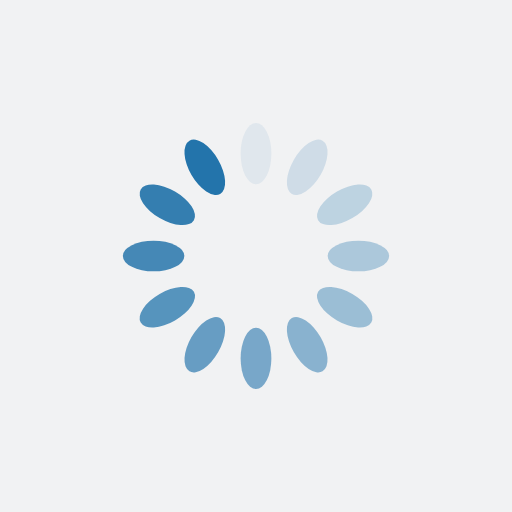
t = 0.00 s
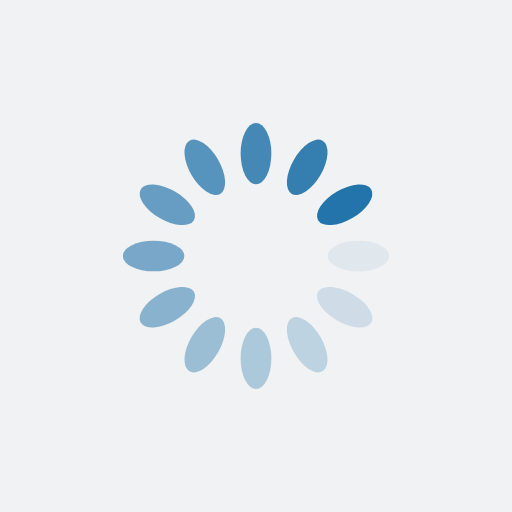
t = 0.25 s
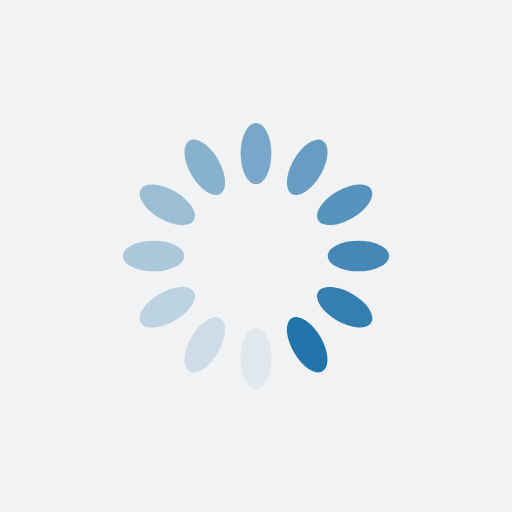
t = 0.50 s
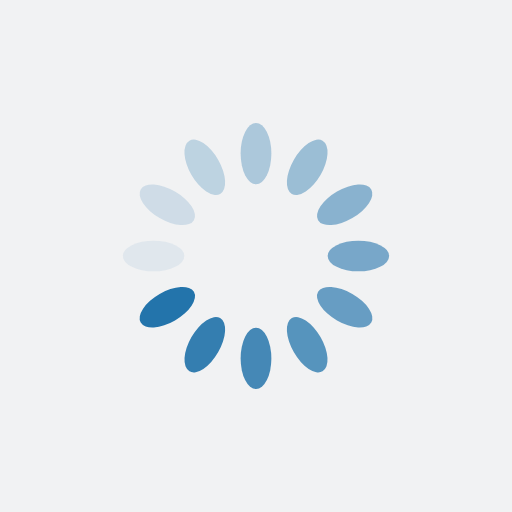
t = 0.75 s

The animated SVG that drew these frames (rendered in a browser with its animation timeline set to each time). Animation: 12 SMIL elements (animate=12); one cycle of 1.00 s, repeats indefinitely.

<?xml version="1.0" encoding="utf-8"?>
<svg xmlns="http://www.w3.org/2000/svg" xmlns:xlink="http://www.w3.org/1999/xlink" style="margin: auto; background: rgb(241, 242, 243); display: block; shape-rendering: auto;" width="200px" height="200px" viewBox="0 0 100 100" preserveAspectRatio="xMidYMid">
<g transform="rotate(0 50 50)">
  <rect x="47" y="24" rx="3" ry="6" width="6" height="12" fill="#2374ab">
    <animate attributeName="opacity" values="1;0" keyTimes="0;1" dur="1s" begin="-0.9166666666666666s" repeatCount="indefinite"></animate>
  </rect>
</g><g transform="rotate(30 50 50)">
  <rect x="47" y="24" rx="3" ry="6" width="6" height="12" fill="#2374ab">
    <animate attributeName="opacity" values="1;0" keyTimes="0;1" dur="1s" begin="-0.8333333333333334s" repeatCount="indefinite"></animate>
  </rect>
</g><g transform="rotate(60 50 50)">
  <rect x="47" y="24" rx="3" ry="6" width="6" height="12" fill="#2374ab">
    <animate attributeName="opacity" values="1;0" keyTimes="0;1" dur="1s" begin="-0.75s" repeatCount="indefinite"></animate>
  </rect>
</g><g transform="rotate(90 50 50)">
  <rect x="47" y="24" rx="3" ry="6" width="6" height="12" fill="#2374ab">
    <animate attributeName="opacity" values="1;0" keyTimes="0;1" dur="1s" begin="-0.6666666666666666s" repeatCount="indefinite"></animate>
  </rect>
</g><g transform="rotate(120 50 50)">
  <rect x="47" y="24" rx="3" ry="6" width="6" height="12" fill="#2374ab">
    <animate attributeName="opacity" values="1;0" keyTimes="0;1" dur="1s" begin="-0.5833333333333334s" repeatCount="indefinite"></animate>
  </rect>
</g><g transform="rotate(150 50 50)">
  <rect x="47" y="24" rx="3" ry="6" width="6" height="12" fill="#2374ab">
    <animate attributeName="opacity" values="1;0" keyTimes="0;1" dur="1s" begin="-0.5s" repeatCount="indefinite"></animate>
  </rect>
</g><g transform="rotate(180 50 50)">
  <rect x="47" y="24" rx="3" ry="6" width="6" height="12" fill="#2374ab">
    <animate attributeName="opacity" values="1;0" keyTimes="0;1" dur="1s" begin="-0.4166666666666667s" repeatCount="indefinite"></animate>
  </rect>
</g><g transform="rotate(210 50 50)">
  <rect x="47" y="24" rx="3" ry="6" width="6" height="12" fill="#2374ab">
    <animate attributeName="opacity" values="1;0" keyTimes="0;1" dur="1s" begin="-0.3333333333333333s" repeatCount="indefinite"></animate>
  </rect>
</g><g transform="rotate(240 50 50)">
  <rect x="47" y="24" rx="3" ry="6" width="6" height="12" fill="#2374ab">
    <animate attributeName="opacity" values="1;0" keyTimes="0;1" dur="1s" begin="-0.25s" repeatCount="indefinite"></animate>
  </rect>
</g><g transform="rotate(270 50 50)">
  <rect x="47" y="24" rx="3" ry="6" width="6" height="12" fill="#2374ab">
    <animate attributeName="opacity" values="1;0" keyTimes="0;1" dur="1s" begin="-0.16666666666666666s" repeatCount="indefinite"></animate>
  </rect>
</g><g transform="rotate(300 50 50)">
  <rect x="47" y="24" rx="3" ry="6" width="6" height="12" fill="#2374ab">
    <animate attributeName="opacity" values="1;0" keyTimes="0;1" dur="1s" begin="-0.08333333333333333s" repeatCount="indefinite"></animate>
  </rect>
</g><g transform="rotate(330 50 50)">
  <rect x="47" y="24" rx="3" ry="6" width="6" height="12" fill="#2374ab">
    <animate attributeName="opacity" values="1;0" keyTimes="0;1" dur="1s" begin="0s" repeatCount="indefinite"></animate>
  </rect>
</g>
<!-- [ldio] generated by https://loading.io/ --></svg>
